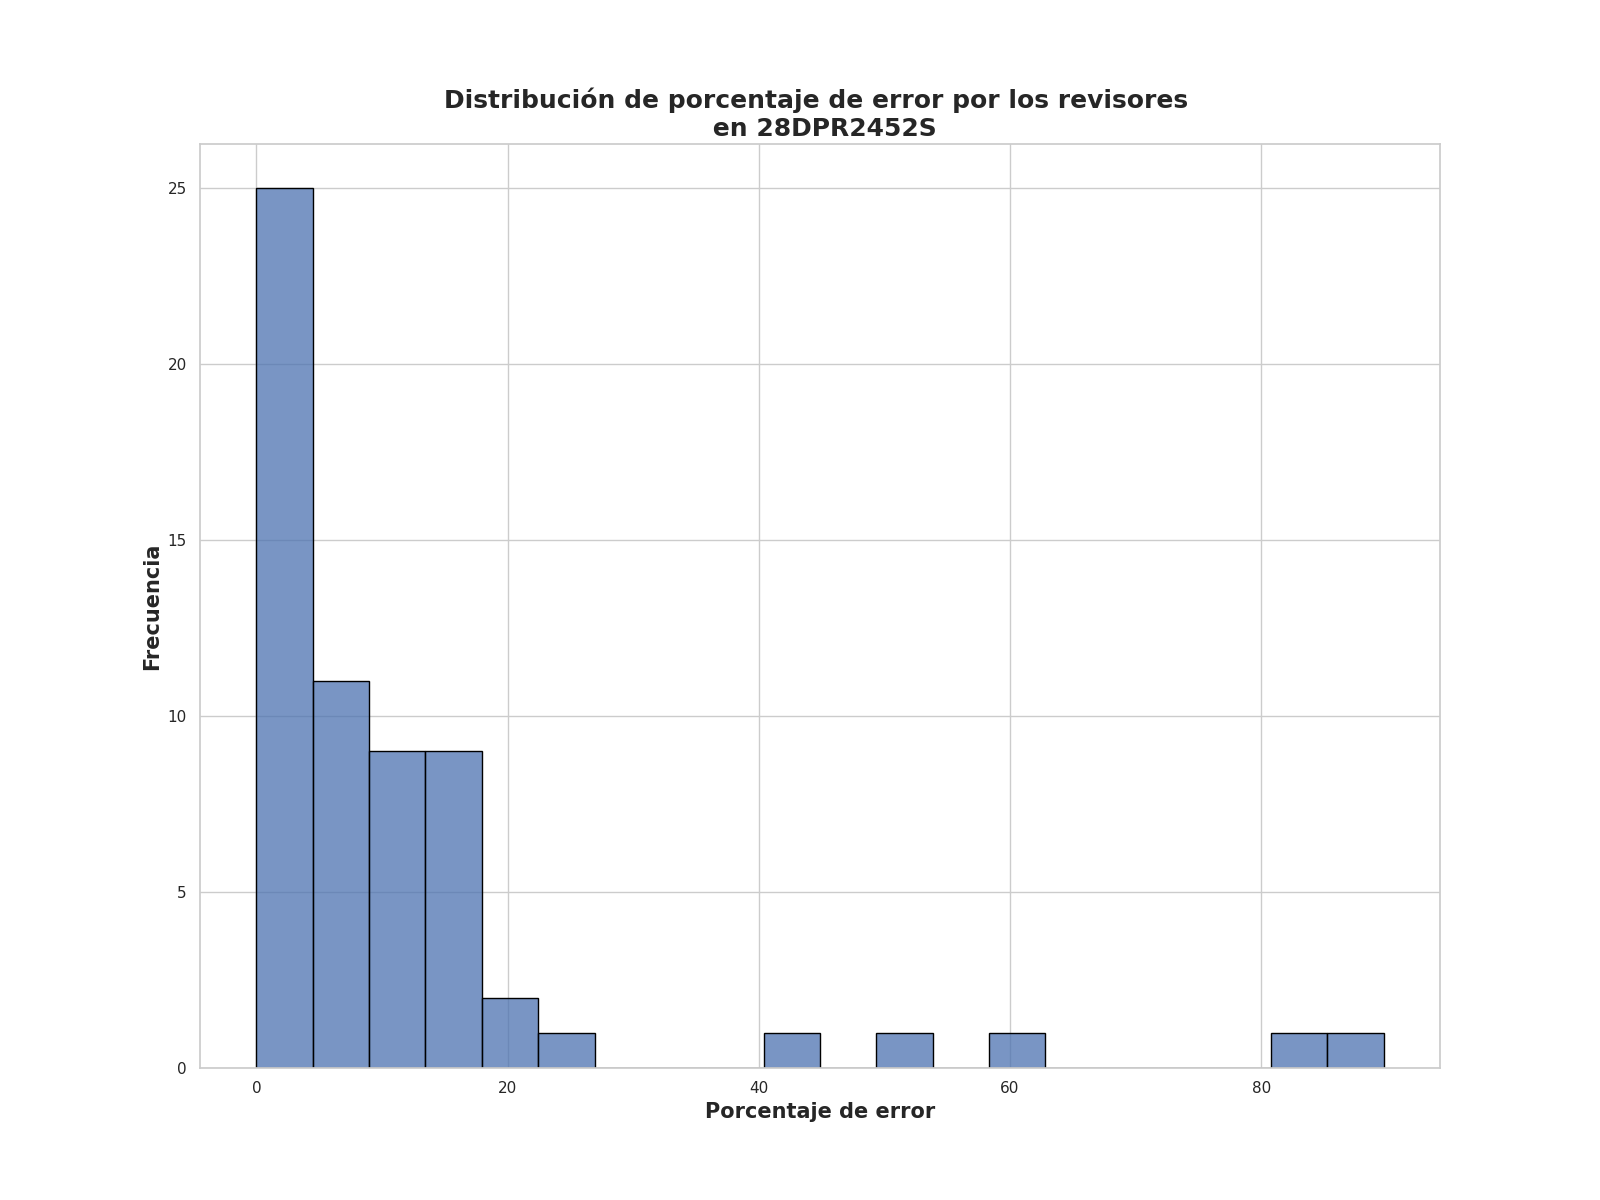

The table this chart was drawn from, first rows:
Porcentaje de error de revisores, Frecuencia
2.5, 17
4.5, 4
3.25, 3
6.5, 3
11.25, 3
11.75, 3
16.5, 2
8.5, 2
0.0, 2
51.75, 1
3.75, 1
15.0, 1
42.5, 1
17.25, 1
16.0, 1
13.25, 1
19.75, 1
16.25, 1
13.75, 1
9.75, 1
15.25, 1
89.75, 1
82.75, 1
18.25, 1
4.0, 1
26.0, 1
8.0, 1
62.25, 1
12.5, 1
1.25, 1
5.25, 1
14.5, 1
